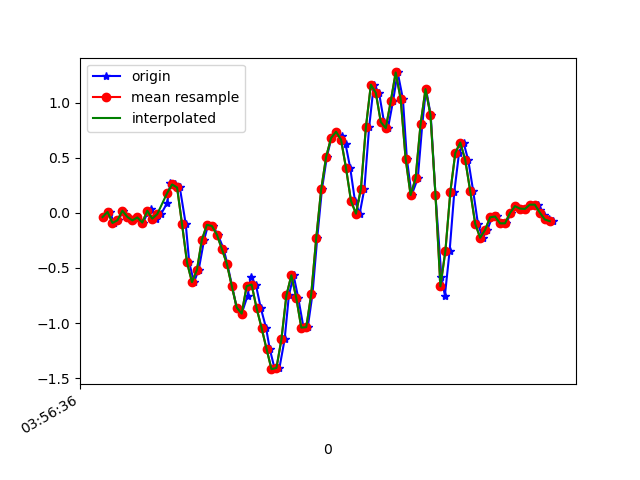

Values plotted in this chart, from the file beside it:
1618545396785, 1241072963997892, -0.03718201, -0.02618941, -0.058546044
1618545396811, 1241072983032932, 0.009244, -0.163, 0.02087
1618545396825, 1241073002043172, -0.09094, 0.1277, -0.04877
1618545396844, 1241073021078212, -0.0665, 0.05078, 0.01354
1618545396863, 1241073040113236, 0.02024, 0.08499, -0.04144
1618545396882, 1241073059163892, -0.03596, 0.08987, 9.7E-5
1618545396901, 1241073078200420, -0.06773, -0.05307, -0.03289
1618545396920, 1241073097236948, -0.04085, 0.09721, -0.02067
1618545396944, 1241073116248692, -0.08727, -0.08972, -0.006012
1618545396961, 1241073135285204, 6.916197E-4, 0.1241, -0.039
1618545396977, 1241073154321748, 0.03979, -0.2864, 0.02942
1618545396996, 1241073173345108, -0.05184, -0.01519, -0.03533
1618545397015, 1241073192355956, -0.01153, 0.1974, 0.03186
1618545397040, 1241073211391604, 0.08988, 0.1375, -0.01579
1618545397053, 1241073230427284, 0.2707, 0.5163, -0.02067
1618545397072, 1241073249462932, 0.2585, 0.07155, -0.02189
1618545397091, 1241073268491924, 0.2316, 0.5456, -0.08542
1618545397115, 1241073287527220, -0.1032, 0.1558, -0.04389
1618545397129, 1241073306537780, -0.4501, 0.004354, -0.07321
1618545397148, 1241073325573076, -0.6285, 0.03368, -0.07809
1618545397167, 1241073344608404, -0.5161, 0.2059, -0.02067
1618545397189, 1241073363644980, -0.2424, 0.388, 0.04286
1618545397205, 1241073382680372, -0.108, 0.5004, 0.1308
1618545397224, 1241073401715764, -0.1178, 0.5138, 0.2542
1618545397244, 1241073420726388, -0.196, 0.4674, 0.3654
1618545397267, 1241073439761716, -0.3255, 0.4124, 0.5108
1618545397282, 1241073458797108, -0.4599, 0.377, 0.7539
1618545397301, 1241073477847988, -0.6615, 0.3269, 1.036
1618545397320, 1241073496859124, -0.8594, 0.2487, 1.32
1618545397340, 1241073515895092, -0.9144, 0.1681, 1.577
1618545397364, 1241073534930996, -0.7507, 0.07033, 1.841
1618545397377, 1241073553966964, -0.5796, -0.1178, 2.092
1618545397397, 1241073573018676, -0.6505, -0.3475, 2.314
1618545397417, 1241073592030388, -0.8643, -0.5589, 2.497
1618545397438, 1241073611066804, -1.043, -0.7898, 2.583
1618545397453, 1241073630103284, -1.234, -0.9791, 2.503
1618545397473, 1241073649139700, -1.419, -1.074, 2.369
1618545397492, 1241073668174772, -1.408, -1.145, 2.227
1618545397513, 1241073687211188, -1.148, -1.219, 2.076
1618545397530, 1241073706222772, -0.7495, -1.223, 1.94
1618545397549, 1241073725259188, -0.5662, -1.149, 1.744
1618545397568, 1241073744295604, -0.7751, -1.037, 1.502
1618545397589, 1241073763333876, -1.041, -0.8936, 1.267
1618545397606, 1241073782370356, -1.038, -0.7299, 1.054
1618545397625, 1241073801382004, -0.7385, -0.5247, 0.8297
1618545397644, 1241073820418484, -0.2314, -0.2962, 0.5853
1618545397663, 1241073839454900, 0.2133, -0.09583, 0.2958
1618545397683, 1241073858491380, 0.5102, 0.05811, 0.001319
1618545397701, 1241073877516916, 0.6812, 0.1962, -0.2797
1618545397720, 1241073896553204, 0.7374, 0.2817, -0.5289
1618545397744, 1241073915589364, 0.7032, 0.3244, -0.7659
1618545397758, 1241073934625652, 0.6274, 0.4222, -0.9773
1618545397777, 1241073953636980, 0.4075, 0.5382, -1.156
1618545397796, 1241073972662516, 0.1094, 0.6164, -1.346
1618545397815, 1241073991698548, -0.006639, 0.6763, -1.534
1618545397834, 1241074010734452, 0.2194, 0.7459, -1.664
1618545397853, 1241074029770484, 0.7765, 0.8266, -1.729
1618545397872, 1241074048806388, 1.165, 0.8351, -1.854
1618545397893, 1241074067798644, 1.09, 0.8009, -2.001
1618545397913, 1241074086808948, 0.8254, 0.7435, -2.077
1618545397929, 1241074105844084, 0.7704, 0.6018, -2.046
... 35 more rows
